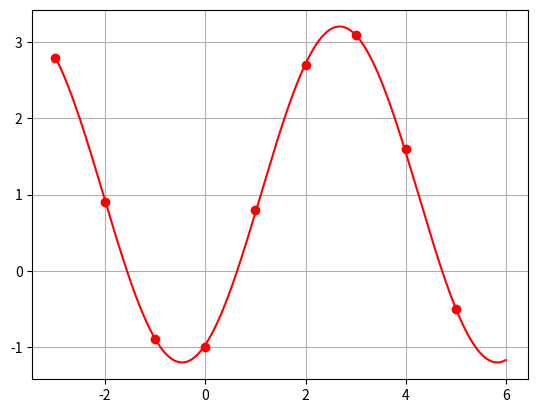

The matplotlib source for this figure:
import matplotlib.pyplot as plt
import numpy as np
import math
#define samples
X = np.array([-3,-2,-1,0,1,2,3,4,5])
y = np.array([2.8,0.9,-0.9,-1,0.8,2.7,3.1,1.6,-0.5])
n = X.shape[0]

#normlize samples
d = 3
x = np.zeros(shape = (d,n))
for i in range(0,n):
    x[:, [i]] = np.transpose([[1, np.sin(X[i]), np.cos(X[i])]])

#initialize
w = np.zeros(shape = (d,1))
eta = 0.001
theta = 0.00001
k = 0
#loop
while True:
    k = k + 1
    deltaJ = np.zeros(shape=(d, 1))
    for i in range(n):
        deltaJ = deltaJ + (y[i] - np.dot(w.transpose(),x[:,[i]]))*x[:,[i]]
    w = w + eta*deltaJ
    if eta*np.linalg.norm(deltaJ) < theta:
        break
print(w)

#plot
plt.plot(X,y,'ro')
t = np.arange(-3,6,0.01)
f = w[0, 0] + w[1, 0] * np.sin(t) + w[2, 0] * np.cos(t)
plt.plot(t,f,'r')
plt.grid(True)
plt.show()